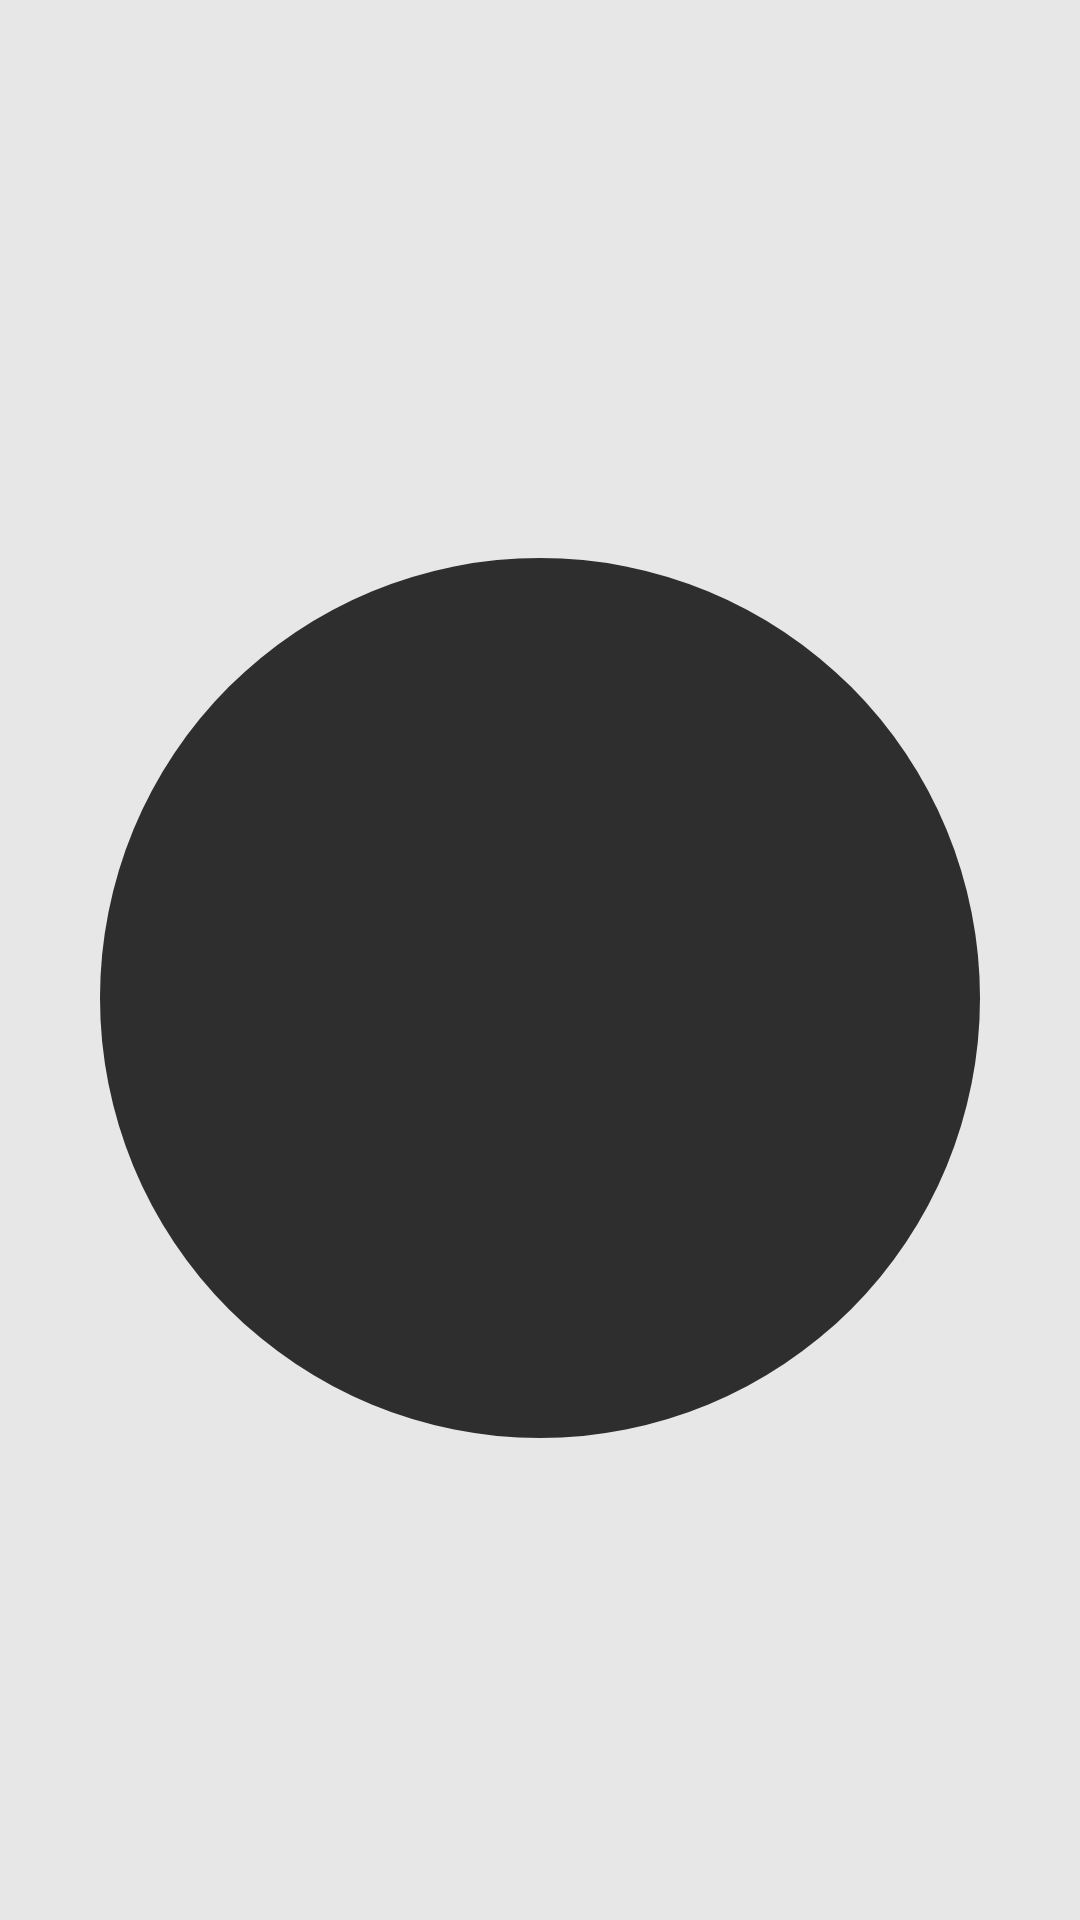

Reconstruct the res/layout file that produces this screen, plus the resources it refers to.
<!-- AndroidManifest.xml: application theme AppBaseTheme -->
<!-- res/layout/lay_frag_calendar_page_cell.xml -->
<?xml version="1.0" encoding="utf-8"?>
<android.support.constraint.ConstraintLayout xmlns:android="http://schemas.android.com/apk/res/android"
    xmlns:app="http://schemas.android.com/apk/res-auto"
    xmlns:tools="http://schemas.android.com/tools"
    android:layout_width="match_parent"
    android:layout_height="48dp"
    android:background="@drawable/dr_calendar_in_bounds"
    android:clickable="true">


    <TextView
        android:id="@+id/tv_calendario_item"
        style="@style/DefCalendarioItem"
        android:layout_width="0dp"
        android:layout_height="wrap_content"
        android:text=""
        app:layout_constraintBottom_toBottomOf="parent"
        app:layout_constraintEnd_toEndOf="parent"
        app:layout_constraintStart_toStartOf="parent"
        app:layout_constraintTop_toTopOf="parent"
        app:layout_constraintVertical_bias="0.0"
        tools:text="01" />

    <android.support.v7.widget.AppCompatImageView
        android:id="@+id/img_hora_indicator"
        android:layout_width="0dp"
        android:layout_height="0dp"
        android:padding="4dp"
        app:layout_constraintBottom_toBottomOf="parent"
        app:layout_constraintEnd_toEndOf="parent"
        app:layout_constraintHorizontal_bias="0.0"
        app:layout_constraintStart_toStartOf="parent"
        app:layout_constraintTop_toBottomOf="@+id/tv_calendario_item"
        app:layout_constraintVertical_bias="1.0"
        app:srcCompat="@drawable/ic_indicator" />
</android.support.constraint.ConstraintLayout>
<!-- resources referenced by this layout -->
<resources>
  <!-- drawable dr_calendar_in_bounds (drawable) -->
  <?xml version="1.0" encoding="utf-8"?>
  <selector xmlns:android="http://schemas.android.com/apk/res/android">
  <item android:state_pressed="true">
      <shape>
          <solid
              android:color="@color/primary_light"/>
      </shape>
  </item>
  <item>
      <shape>
          <solid
              android:color="@color/calendar_background_inbounds"/>
      </shape>
  </item>
  </selector>
  <!-- drawable ic_indicator (drawable) -->
  <vector xmlns:android="http://schemas.android.com/apk/res/android"
      android:width="24dp"
      android:height="24dp"
      android:alpha="0.8"
      android:viewportHeight="24.0"
      android:viewportWidth="24.0">
      <path
          android:fillColor="#000000"
          android:pathData="M12,12m-10,0a10,10 0,1 1,20 0a10,10 0,1 1,-20 0" />
  </vector>
  <style name="DefCalendarioItem" parent="TextAppearance.AppCompat.Medium">
          <item name="android:color">@color/primary_text</item>
          <item name="android:gravity">center</item>
          <item name="android:layout_margin">1dp</item>
          <item name="android:textStyle">bold</item>
      </style>
  <style name="AppBaseTheme" parent="@style/Theme.AppCompat.Light.DarkActionBar">
          <item name="colorPrimary">@color/primary</item>
          <item name="colorPrimaryDark">@color/primary_dark</item>
          <item name="colorAccent">@color/accent</item>
          <item name="colorControlHighlight">@color/primary_light</item>
      </style>
  <color name="primary_light">#B2DFDB</color>
  <color name="calendar_background_inbounds">#e7e7e7</color>
  <color name="primary_text">#212121</color>
  <color name="primary">#009688</color>
  <color name="primary_dark">#00796B</color>
  <color name="accent">#8BC34A</color>
</resources>
